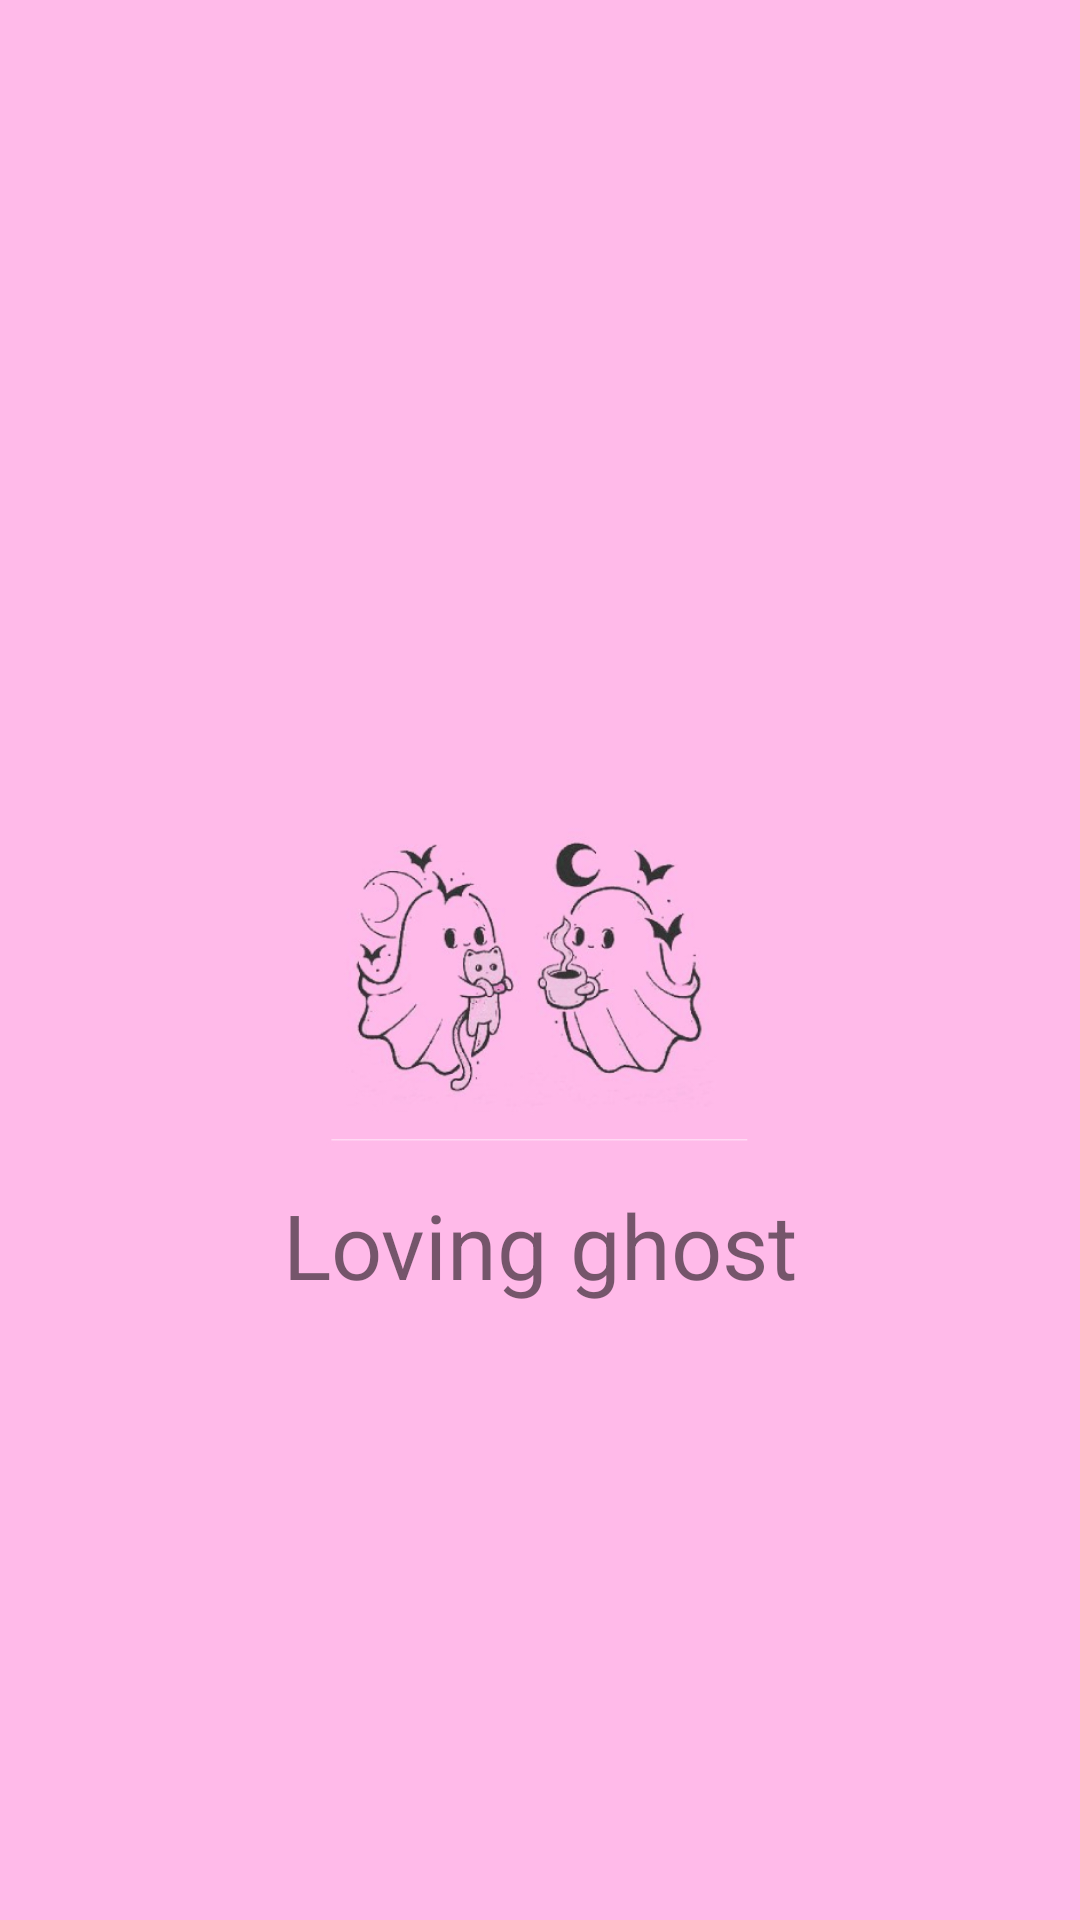

Android layout source for this screen:
<!-- AndroidManifest.xml: application theme Theme.Tinder2 -->
<!-- res/layout/activity_main.xml -->
<?xml version="1.0" encoding="utf-8"?>
<androidx.constraintlayout.widget.ConstraintLayout xmlns:android="http://schemas.android.com/apk/res/android"
    xmlns:app="http://schemas.android.com/apk/res-auto"
    xmlns:tools="http://schemas.android.com/tools"
    android:layout_width="match_parent"
    android:layout_height="match_parent"
    android:background="@color/bg_color"
    tools:context=".MainActivity">

    <ImageView
        android:id="@+id/imageView"
        android:layout_width="165dp"
        android:layout_height="139dp"
        app:layout_constraintBottom_toBottomOf="parent"
        app:layout_constraintEnd_toEndOf="parent"
        app:layout_constraintStart_toStartOf="parent"
        app:layout_constraintTop_toTopOf="parent"
        app:srcCompat="@drawable/icon" />

    <TextView
        android:id="@+id/textView"
        android:layout_width="wrap_content"
        android:layout_height="wrap_content"
        android:layout_marginTop="5dp"
        android:text="@string/app_name"
        android:textSize="30dp"
        app:layout_constraintEnd_toEndOf="parent"
        app:layout_constraintStart_toStartOf="parent"
        app:layout_constraintTop_toBottomOf="@+id/imageView" />
</androidx.constraintlayout.widget.ConstraintLayout>
<!-- resources referenced by this layout -->
<resources>
  <color name="bg_color">#ffbae9</color>
  <!-- drawable icon: jpg bitmap (drawable, 70437 bytes) -->
  <string name="app_name">Loving ghost</string>
  <style name="Theme.Tinder2" parent="Theme.MaterialComponents.DayNight.DarkActionBar">
          
          <item name="colorPrimary">@color/purple_500</item>
          <item name="colorPrimaryVariant">@color/purple_700</item>
          <item name="colorOnPrimary">@color/white</item>
          
          <item name="colorSecondary">@color/teal_200</item>
          <item name="colorSecondaryVariant">@color/teal_700</item>
          <item name="colorOnSecondary">@color/black</item>
          
          <item name="android:statusBarColor">?attr/colorPrimaryVariant</item>
          
      </style>
  <color name="purple_500">#FF6200EE</color>
  <color name="purple_700">#FF3700B3</color>
  <color name="white">#FFFFFFFF</color>
  <color name="teal_200">#FF03DAC5</color>
  <color name="teal_700">#FF018786</color>
  <color name="black">#FF000000</color>
</resources>
